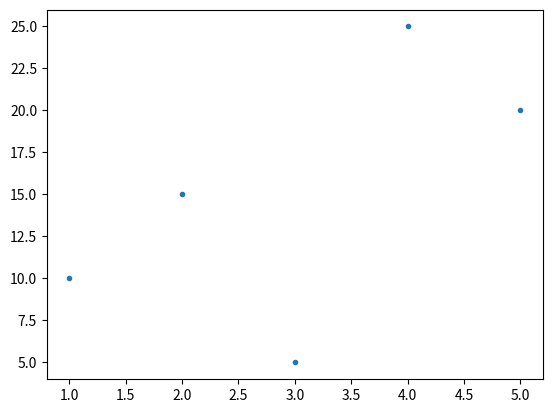

Write the Python code that produced this figure.
import matplotlib.pyplot as plt


def dotPlot(x, y):
    plt.plot(x,y, '.' )
    plt.show()



def main() -> None:
    x = [1,2,3,4,5]
    y = [10,15,5,25,20]
    dotPlot(x,y)

if __name__ == "__main__":
    main()